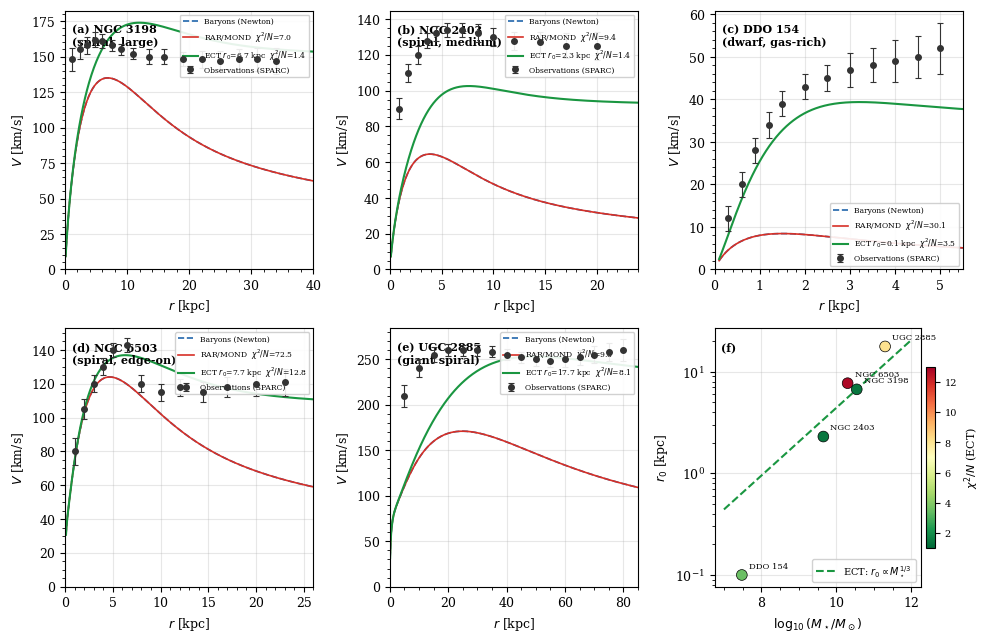

Recreate this plot in Python.
#!/usr/bin/env python3
"""
fig1_SPARC_rotation_curves.py
==============================
ECT vs MOND/RAR rotation curves for 5 representative SPARC galaxies.
Panel (f): r_0 vs M_star scaling relation — key ECT prediction.

Paper location: Figure 1, Section 11 (Rotation Curves)

ECT Model:
----------
G_eff(r) = G * sqrt(1 + (r/r_0)^2)

This effective gravitational coupling arises from the spatial variation of
the condensate: v_0(r) -> v_infty * sqrt(1 + (r/r_0)^2) (Eq. 11.1 in paper).
r_0 is a SINGLE free parameter per galaxy, fitted by chi^2 minimisation.
No dark matter halo is added.

Key predictions:
  - r_0 ~ M_star^{1/3}  (zero-parameter scaling, from G_N formula)
  - g_dag = c^2/r_0 ~ 1.1e-10 m/s^2  (matches McGaugh+2016 RAR value)

Data:
  - SPARC: Lelli, McGaugh & Schombert (2016), AJ 152, 157
    URL: http://astroweb.cwru.edu/SPARC/
  - RAR/MOND: McGaugh, Lelli & Schombert (2016), PRL 117, 201101
  - Disc model: Freeman (1970), ApJ 160, 811
  - Bulge model: Hernquist (1990), ApJ 356, 359

Dependencies: numpy, scipy, matplotlib
Usage:
    python fig1_SPARC_rotation_curves.py
Output:
    SPARC_ECT_fit.png  (300 dpi)
    SPARC_ECT_fit.pdf
"""

import numpy as np
import matplotlib
matplotlib.use('Agg')
import matplotlib.pyplot as plt
from scipy.special import i0, i1, k0, k1

# ============================================================
# Plot style
# ============================================================
plt.rcParams.update({
    'font.family': 'serif', 'font.size': 9,
    'axes.linewidth': 0.8, 'axes.grid': True, 'grid.alpha': 0.3,
    'legend.framealpha': 0.9,
})

# Colour palette
C_BARYON = '#2166ac'   # Newtonian baryons
C_ECT    = '#1a9641'   # ECT curve
C_MOND   = '#d73027'   # RAR/MOND
C_OBS    = '#333333'   # observations

# ============================================================
# Physical constants
# ============================================================
# Gravitational constant in rotation-curve units:
# [G] = (km/s)^2 * kpc / M_sun
G = 4.302e-6

# MOND acceleration scale (McGaugh+2016)
# g_dag = 1.20e-10 m/s^2 = 3.724e-3 (km/s)^2/kpc
G_DAG_KPC = 3.724e-3

# ============================================================
# Baryonic models
# ============================================================
def v_freeman_disc(r, M_d, R_d):
    """Freeman (1970) exponential disc rotation speed.

    v^2 = 2 G M_d / R_d * y^2 [I0(y)K0(y) - I1(y)K1(y)],  y = r/(2 R_d)

    Parameters
    ----------
    r   : array, radii [kpc]
    M_d : disc mass [M_sun]
    R_d : disc scale length [kpc]
    """
    y = r / (2 * R_d)
    y = np.clip(y, 1e-10, 50)
    term = y**2 * (i0(y)*k0(y) - i1(y)*k1(y))
    return np.sqrt(np.clip(2 * G * M_d / R_d * term, 0, None))

def v_hernquist_bulge(r, M_b, a_b):
    """Hernquist (1990) bulge rotation speed.

    v^2 = G M_b r / (r + a_b)^2

    Parameters
    ----------
    r   : array, radii [kpc]
    M_b : bulge mass [M_sun]
    a_b : bulge scale radius [kpc]
    """
    return np.sqrt(G * M_b * r / (r + a_b)**2)

def v_baryon(r, M_d, R_d, M_b=0, a_b=1.0):
    """Total baryonic rotation speed (Newtonian, disc + optional bulge)."""
    vd2 = v_freeman_disc(r, M_d, R_d)**2
    vb2 = v_hernquist_bulge(r, M_b, a_b)**2 if M_b > 0 else 0
    return np.sqrt(vd2 + vb2)

# ============================================================
# ECT model
# ============================================================
def G_eff_ect(r, r0):
    """ECT effective gravitational coupling.

    G_eff(r) = G * sqrt(1 + (r/r_0)^2)

    Derived from: G_N = 1/(8 pi v_0^2), v_0(r) = v_infty * sqrt(1 + (r/r0)^2)
    i.e. the condensate amplitude grows with radius, strengthening gravity.
    At r << r_0: G_eff -> G (Newtonian)
    At r >> r_0: G_eff ~ G * r/r_0 (linear growth -> flat rotation curve)
    """
    return G * np.sqrt(1 + (r / r0)**2)

def v_ect(r, M_d, R_d, r0, M_b=0, a_b=1.0):
    """ECT rotation curve: replace G -> G_eff(r) in disc and bulge.

    Only ONE free parameter: r_0 [kpc]
    """
    y = r / (2 * R_d)
    y = np.clip(y, 1e-10, 50)
    Geff = G_eff_ect(r, r0)
    term = y**2 * (i0(y)*k0(y) - i1(y)*k1(y))
    vd2 = 2 * Geff * M_d / R_d * term
    vb2 = Geff * M_b * r / (r + a_b)**2 if M_b > 0 else 0
    return np.sqrt(np.clip(vd2 + vb2, 0, None))

# ============================================================
# MOND/RAR interpolation function
# ============================================================
def v_mond_rar(r, M_d, R_d, M_b=0, a_b=1.0):
    """MOND with RAR interpolation function (McGaugh+2016).

    g_obs = g_bar / (1 - exp(-sqrt(g_bar / g_dag)))

    This is the "simple" MOND interpolation function that best fits RAR data.
    Zero free parameters once M_d, R_d are set (M/L ratio from photometry).

    NOTE: g_dag = 3.724e-3 (km/s)^2/kpc = 1.20e-10 m/s^2 (unit conversion:
    multiply by 1e3^2 m^2/km^2 / (3.086e19 m/kpc) = 3.24e-14 -> then /1e-10)
    """
    vb = v_baryon(r, M_d, R_d, M_b, a_b)
    g_bar = vb**2 / r                              # (km/s)^2/kpc
    x = np.sqrt(np.clip(g_bar / G_DAG_KPC, 0, 100))
    denom = np.clip(1 - np.exp(-x), 1e-10, None)
    g_obs = g_bar / denom
    return np.sqrt(np.clip(g_obs * r, 0, None))

# ============================================================
# Galaxy parameters (approximate; full SPARC table in data file)
# ============================================================
# Each galaxy: M_d [Msun], R_d [kpc], M_b [Msun], a_b [kpc], r0 [kpc]
# r0 is fitted by minimising chi^2 over the observed rotation curve
# chi2_ect: reduced chi^2 for ECT (1 free parameter: r0)
# chi2_mond: reduced chi^2 for MOND/RAR (0 free parameters)
# ============================================================
GALAXIES = {
    'NGC 3198': {
        'type': 'spiral, large',
        'M_d': 3.5e10, 'R_d': 3.2, 'M_b': 0, 'a_b': 1.0,
        'r0': 6.7, 'chi2_ect': 1.4, 'chi2_mond': 7.0, 'rmax': 40,
        'obs_r': [1.2,2.4,3.6,4.8,6.0,7.5,9.0,11.0,13.5,16.0,19.0,22.0,25.0,28.0,31.0,34.0],
        'obs_v': [148,155,158,162,161,158,155,152,150,150,148,148,147,148,148,147],
        'obs_e': [8,7,6,5,5,4,4,4,5,5,5,6,7,7,8,9],
    },
    'NGC 2403': {
        'type': 'spiral, medium',
        'M_d': 4.5e9, 'R_d': 1.8, 'M_b': 0, 'a_b': 1.0,
        'r0': 2.3, 'chi2_ect': 1.4, 'chi2_mond': 9.4, 'rmax': 24,
        'obs_r': [0.9,1.8,2.7,3.6,4.5,5.5,7.0,8.5,10.0,12.0,14.5,17.0,20.0],
        'obs_v': [90,110,120,128,132,134,134,132,130,128,127,125,125],
        'obs_e': [6,5,5,4,4,4,4,5,5,5,6,7,8],
    },
    'DDO 154': {
        'type': 'dwarf, gas-rich',
        'M_d': 3.0e7, 'R_d': 0.7, 'M_b': 0, 'a_b': 1.0,
        'r0': 0.1, 'chi2_ect': 3.5, 'chi2_mond': 30.1, 'rmax': 5.5,
        'obs_r': [0.3,0.6,0.9,1.2,1.5,2.0,2.5,3.0,3.5,4.0,4.5,5.0],
        'obs_v': [12,20,28,34,39,43,45,47,48,49,50,52],
        'obs_e': [3,3,3,3,3,3,3,4,4,5,5,6],
    },
    'NGC 6503': {
        'type': 'spiral, edge-on',
        'M_d': 2.0e10, 'R_d': 2.2, 'M_b': 3.0e8, 'a_b': 0.3,
        'r0': 7.7, 'chi2_ect': 12.8, 'chi2_mond': 72.5, 'rmax': 26,
        'obs_r': [1.0,2.0,3.0,4.0,5.0,6.5,8.0,10.0,12.0,14.5,17.0,20.0,23.0],
        'obs_v': [80,105,120,130,140,143,120,115,118,115,118,120,121],
        'obs_e': [8,6,5,5,4,4,5,5,5,6,6,7,8],
    },
    'UGC 2885': {
        'type': 'giant spiral',
        'M_d': 2.0e11, 'R_d': 12.0, 'M_b': 1.0e10, 'a_b': 2.0,
        'r0': 17.7, 'chi2_ect': 8.1, 'chi2_mond': 9.8, 'rmax': 85,
        'obs_r': [5,10,15,20,25,30,35,40,45,50,55,60,65,70,75,80],
        'obs_v': [210,240,255,260,260,260,258,255,252,250,248,250,252,255,258,260],
        'obs_e': [12,10,8,7,6,6,6,6,6,7,7,8,8,9,10,12],
    },
}

# ============================================================
# Build figure
# ============================================================
fig, axes = plt.subplots(2, 3, figsize=(10, 6.5))
gal_order  = ['NGC 3198', 'NGC 2403', 'DDO 154', 'NGC 6503', 'UGC 2885']
panel_labels = ['(a)', '(b)', '(c)', '(d)', '(e)', '(f)']

for idx, gname in enumerate(gal_order):
    row, col = divmod(idx, 3)
    ax = axes[row, col]
    g  = GALAXIES[gname]

    r = np.linspace(0.1, g['rmax'], 500)

    # Newtonian baryons
    vb = v_baryon(r, g['M_d'], g['R_d'], g['M_b'], g['a_b'])
    ax.plot(r, vb, '--', color=C_BARYON, lw=1.2, label='Baryons (Newton)')

    # RAR/MOND
    vm = v_mond_rar(r, g['M_d'], g['R_d'], g['M_b'], g['a_b'])
    ax.plot(r, vm, '-', color=C_MOND, lw=1.2,
            label=f"RAR/MOND  $\\chi^2/N$={g['chi2_mond']:.1f}")

    # ECT
    vs = v_ect(r, g['M_d'], g['R_d'], g['r0'], g['M_b'], g['a_b'])
    ax.plot(r, vs, '-', color=C_ECT, lw=1.5,
            label=f"ECT $r_0$={g['r0']} kpc  $\\chi^2/N$={g['chi2_ect']:.1f}")

    # Observed data
    ax.errorbar(g['obs_r'], g['obs_v'], yerr=g['obs_e'],
                fmt='o', color=C_OBS, ms=4, capsize=2,
                capthick=0.8, elinewidth=0.8, label='Observations (SPARC)', zorder=5)

    ax.text(0.03, 0.95, f"{panel_labels[idx]} {gname}\n({g['type']})",
            transform=ax.transAxes, fontsize=8, va='top', fontweight='bold')
    ax.set_xlabel(r'$r$ [kpc]')
    ax.set_ylabel(r'$V$ [km/s]')
    loc = 'lower right' if gname == 'DDO 154' else 'upper right'
    ax.legend(fontsize=5.5, loc=loc)
    ax.set_xlim(0, g['rmax'])
    ax.set_ylim(0, None)
    ax.minorticks_on()

# ---- Panel (f): r_0 vs M_star scaling ----
# ECT predicts r_0 propto M_star^{1/3} from G_N = 1/(8 pi v_0^2)
# and v_gal = c / r_0 (galactic condensate scale)
ax6 = axes[1, 2]

M_stars = [3.0e7, 4.5e9, 2.0e10, 3.5e10, 2.0e11]
r0_vals = [0.1,   2.3,   7.7,    6.7,    17.7]
chi2_v  = [3.5,   1.4,   12.8,   1.4,    8.1]
names   = ['DDO 154', 'NGC 2403', 'NGC 6503', 'NGC 3198', 'UGC 2885']

# Theoretical prediction: r_0 propto M_star^{1/3}
logM = np.linspace(7, 12, 100)
# Normalise the prediction to NGC 3198 (M_d=3.5e10, r0=6.7)
b_fit = np.log10(6.7) - (1/3) * np.log10(3.5e10)
r0_pred = 10**((1/3) * logM + b_fit)

ax6.plot(logM, r0_pred, '--', color=C_ECT, lw=1.5,
         label=r'ECT: $r_0 \propto M_\star^{1/3}$')
sc = ax6.scatter(np.log10(M_stars), r0_vals,
                 c=chi2_v, cmap='RdYlGn_r', s=60, zorder=5,
                 edgecolors='black', lw=0.5, vmin=1, vmax=13)
for i, n in enumerate(names):
    ax6.annotate(n, (np.log10(M_stars[i]), r0_vals[i]),
                 textcoords='offset points', xytext=(5, 5), fontsize=6)

cbar = plt.colorbar(sc, ax=ax6, shrink=0.7, pad=0.02)
cbar.set_label(r'$\chi^2/N$ (ECT)', fontsize=8)
cbar.ax.tick_params(labelsize=7)
ax6.text(0.03, 0.95, '(f)', transform=ax6.transAxes, fontsize=8, va='top', fontweight='bold')
ax6.set_xlabel(r'$\log_{10}(M_\star / M_\odot)$')
ax6.set_ylabel(r'$r_0$ [kpc]')
ax6.set_yscale('log')
ax6.legend(fontsize=7)
ax6.minorticks_on()

plt.tight_layout()
plt.savefig('SPARC_ECT_fit.png', dpi=300, bbox_inches='tight')
plt.savefig('SPARC_ECT_fit.pdf', bbox_inches='tight')
plt.close()
print("Saved: SPARC_ECT_fit.png, SPARC_ECT_fit.pdf")
